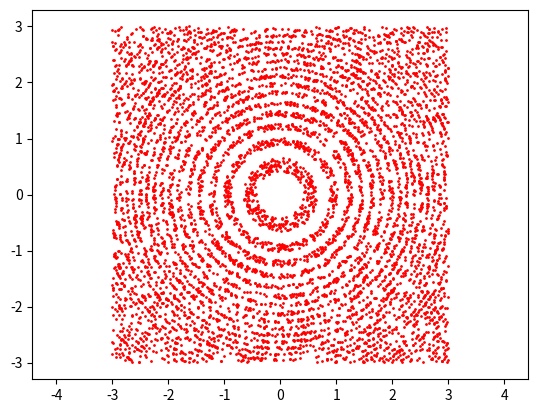

Source code (Python):
import random
import math
from math import cos
import matplotlib.pyplot as plt
R = 3
L = 0.2
PI = 3.14159
DARTS = 2**14
# 画个图看看
fig = plt.figure() 
axes = fig.add_subplot(111)
for I in range(1,DARTS): 
    x,y = random.uniform(-3,3),random.uniform(-3,3)
    p = (math.cos(PI*((x**2+y**2)/(R*L)+1/2)))**2
    if p>0.6:
        axes.plot(x, y,'ro',markersize = 1)
plt.axis('equal') # 防止图像变形
plt.show()
